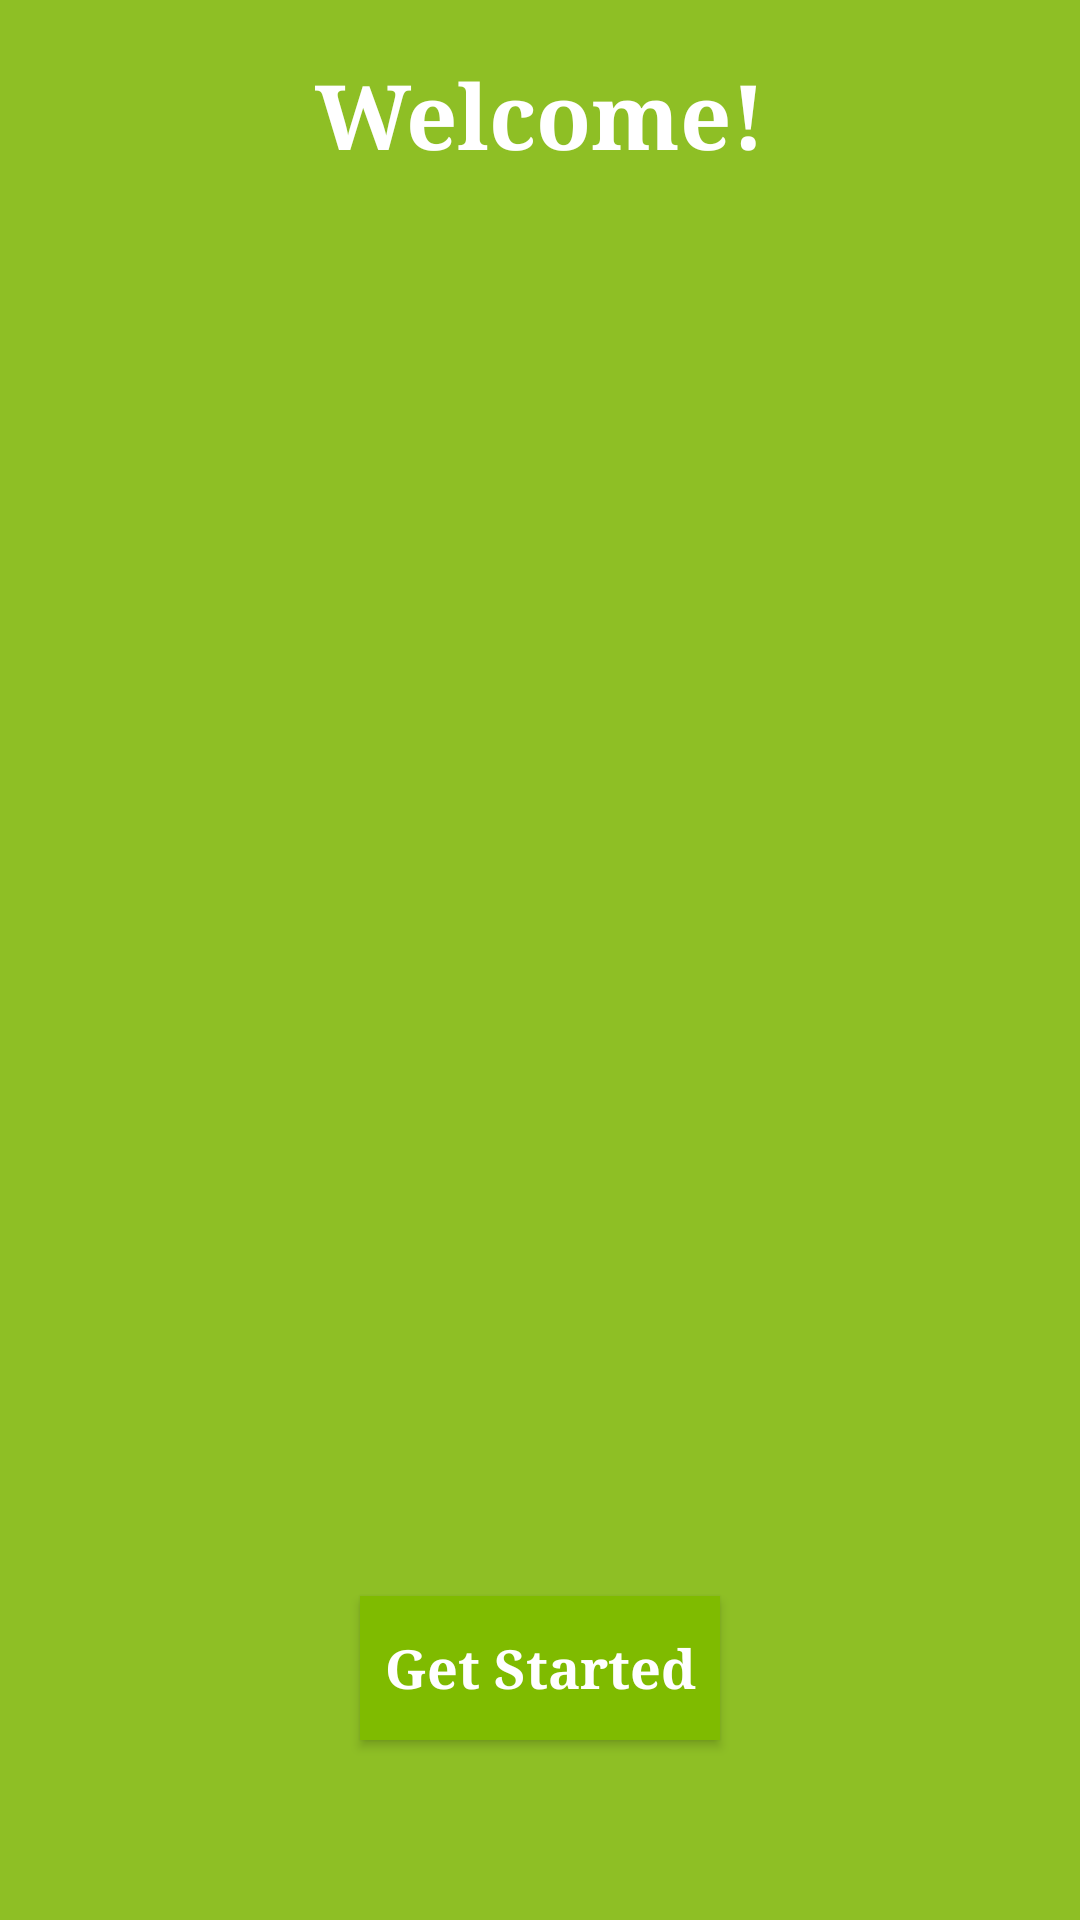

This screen was rendered from an Android layout file. Write that file and the resources it references.
<!-- AndroidManifest.xml: application theme AppTheme -->
<!-- res/layout/layout_home.xml -->
<?xml version="1.0" encoding="utf-8"?>

<android.support.v4.widget.DrawerLayout xmlns:android="http://schemas.android.com/apk/res/android"
    xmlns:app="http://schemas.android.com/apk/res-auto"
    xmlns:tools="http://schemas.android.com/tools"
    android:layout_width="match_parent"
    android:layout_height="match_parent"
    android:id="@+id/d_layout"
    tools:context="com.hackfest2018.tabs.nav_home">


    <RelativeLayout
        android:layout_width="wrap_content"
        android:layout_height="wrap_content"
        android:background="@color/colorPrimary">


        <ImageView
            android:id="@+id/imageView2"
            android:layout_width="wrap_content"
            android:layout_height="wrap_content"
            android:layout_alignParentEnd="true"
            android:layout_alignParentStart="true"
            android:layout_alignParentTop="true"
            android:layout_marginTop="54dp"
            app:srcCompat="@drawable/farmer4" />

        <TextView
            android:id="@+id/textView4"
            android:layout_width="wrap_content"
            android:layout_height="wrap_content"
            android:layout_alignParentTop="true"
            android:layout_centerHorizontal="true"
            android:layout_marginTop="18dp"
            android:fontFamily="serif"
            android:text="Welcome!"
            android:textColor="@android:color/background_light"
            android:textSize="30sp"
            android:textStyle="bold" />

        <Button
            android:id="@+id/get_started"
            style="@android:style/Widget.Button"
            android:layout_width="120dp"
            android:layout_height="wrap_content"
            android:layout_alignParentBottom="true"
            android:layout_centerHorizontal="true"
            android:layout_marginBottom="60dp"
            android:background="@color/farm"
            android:fontFamily="serif"
            android:text="Get Started"
            android:textColor="@android:color/background_light"
            android:textColorLink="@color/colorP"
            android:textSize="18sp"
            android:textStyle="bold" />
    </RelativeLayout>

    <android.support.design.widget.NavigationView
        android:layout_width="wrap_content"
        android:layout_height="match_parent"
        android:id="@+id/navigation"
        app:menu="@menu/nav_layout"
        app:headerLayout="@layout/navigation_header"
        android:layout_gravity="start">



    </android.support.design.widget.NavigationView>


</android.support.v4.widget.DrawerLayout>
<!-- res/layout/navigation_header.xml (included above) -->
<?xml version="1.0" encoding="utf-8"?>

<RelativeLayout xmlns:android="http://schemas.android.com/apk/res/android"
    android:layout_width="match_parent"
    android:layout_height="140dp"
    android:background="@color/farm2">

    <TextView
        android:id="@+id/textView"
        android:layout_width="wrap_content"
        android:layout_height="wrap_content"
        android:layout_alignParentStart="true"
        android:layout_alignParentTop="true"
        android:layout_marginStart="24dp"
        android:layout_marginTop="18dp"
        android:text="Hello!"
        android:textColor="@android:color/background_light" />
</RelativeLayout>
<!-- resources referenced by this layout -->
<resources>
  <color name="colorP">#3f51b5</color>
  <color name="colorPrimary">#8ebf25</color>
  <color name="farm">#7fbb00</color>
  <color name="farm2">#a4c639</color>
  <!-- drawable farmer4: png bitmap (drawable-v24, 182178 bytes) -->
  <style name="AppTheme" parent="Theme.AppCompat.Light.DarkActionBar">
          
          <item name="colorPrimary">@color/colorPrimary</item>
          <item name="colorPrimaryDark">@color/colorPrimaryDark</item>
          <item name="colorAccent">@color/colorAccent</item>
      </style>
  <color name="colorPrimaryDark">#537b35</color>
  <color name="colorAccent">#FF4081</color>
</resources>
